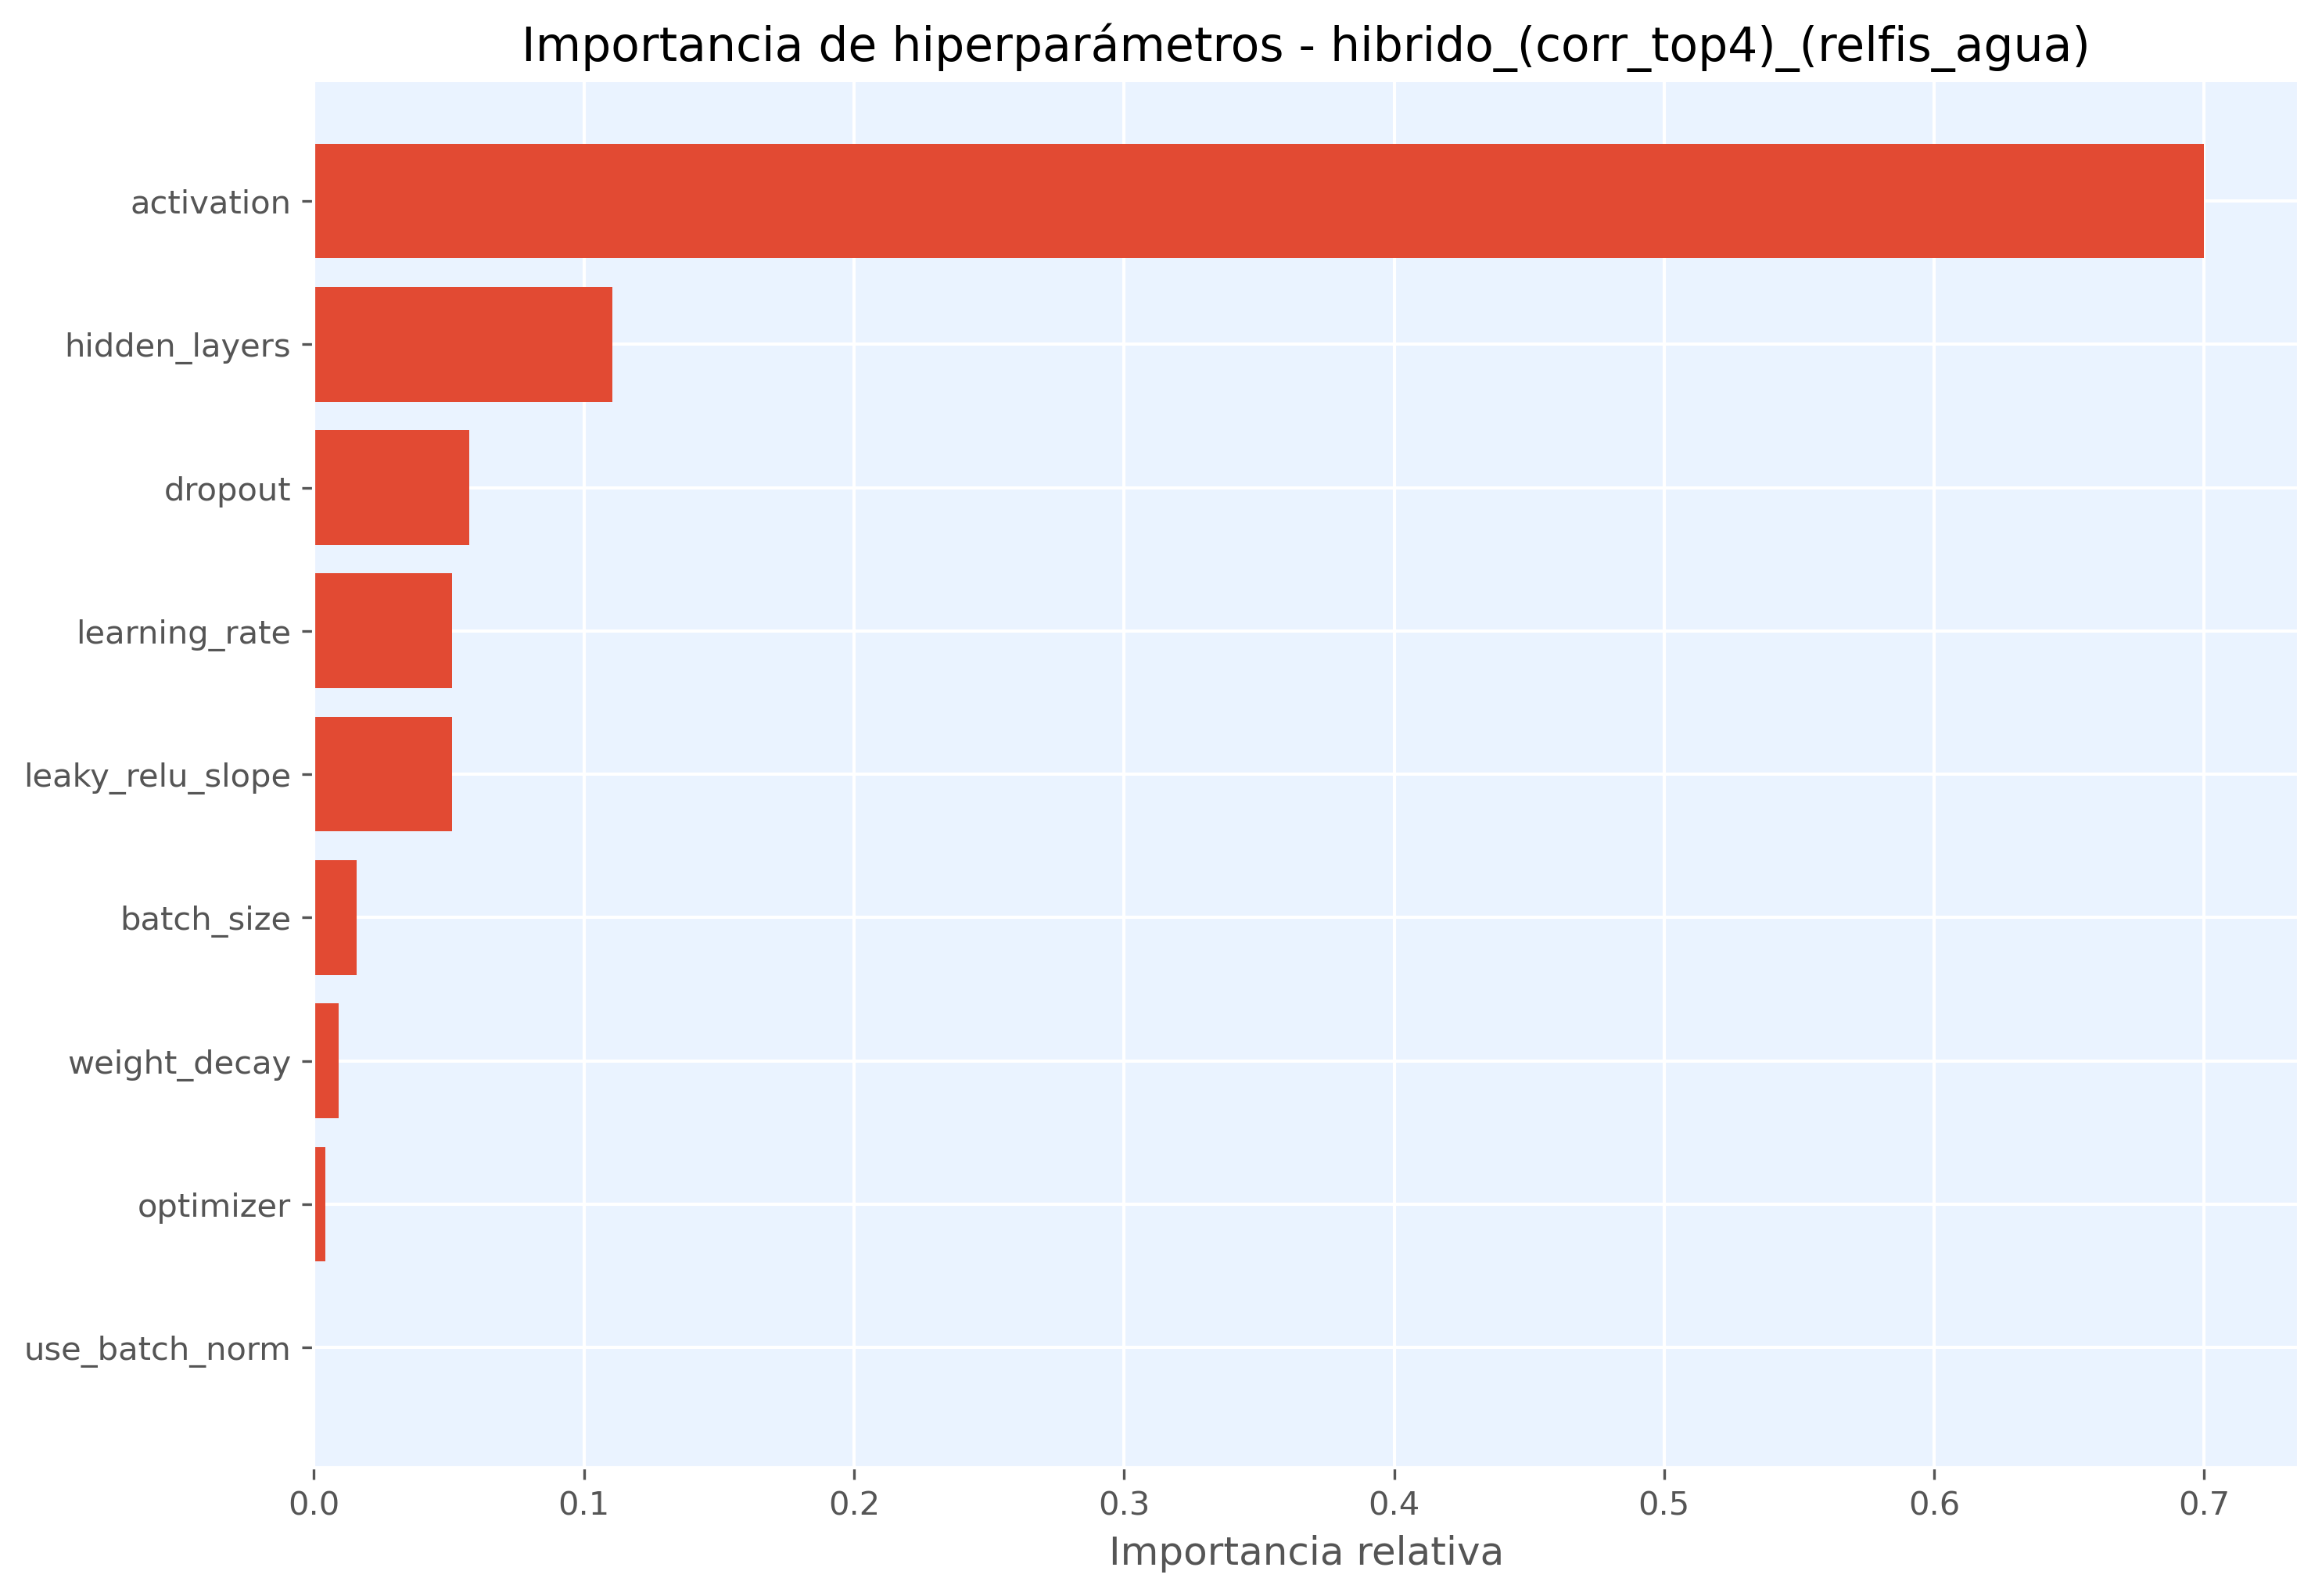

The table this chart was drawn from, first rows:
hiperparametro, importancia
activation, 0.6999
hidden_layers, 0.1105
dropout, 0.05753
learning_rate, 0.05128
leaky_relu_slope, 0.05128
batch_size, 0.01587
weight_decay, 0.009288
optimizer, 0.004299
use_batch_norm, 0.0
